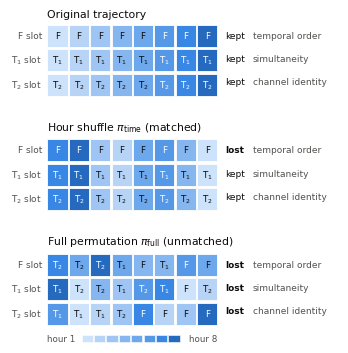

Generate this figure with matplotlib:
"""Reproduce initial-submission artwork."""
import sys, os, numpy as np, matplotlib
matplotlib.use("Agg"); import matplotlib.pyplot as plt
from matplotlib.patches import Rectangle


def main():
    OUT = sys.argv[1] if len(sys.argv) > 1 else "figures/initial"; os.makedirs(OUT, exist_ok=True)
    INK, SEC, MUT = "#0b0b0b", "#52514e", "#898781"
    RAMP = ["#cde2fb", "#b7d3f6", "#9ec5f4", "#86b6ef", "#6da7ec", "#5598e7", "#3987e5", "#256abf"]  # hour 1..8, light -> dark
    CH = ["F", "T$_1$", "T$_2$"]
    plt.rcParams.update({"font.size": 7.5, "font.family": "DejaVu Sans", "text.color": INK, "pdf.fonttype": 42})
    H = 8
    orig = [[(c, h) for h in range(H)] for c in range(3)]                       # grid[row][col] = (channel, hour)
    rng = np.random.default_rng(3)
    perm = rng.permutation(H)
    shuf = [[(c, perm[k]) for k in range(H)] for c in range(3)]
    flat = [(c, h) for c in range(3) for h in range(H)]; idx = rng.permutation(len(flat))
    full = [[flat[idx[r * H + k]] for k in range(H)] for r in range(3)]
    panels = [("Original trajectory", orig, ["temporal order", "simultaneity", "channel identity"], [True, True, True]),
              (r"Hour shuffle $\pi_{\mathrm{time}}$ (matched)", shuf, ["temporal order", "simultaneity", "channel identity"], [False, True, True]),
              (r"Full permutation $\pi_{\mathrm{full}}$ (unmatched)", full, ["temporal order", "simultaneity", "channel identity"], [False, False, False])]
    fig, axes = plt.subplots(3, 1, figsize=(3.35, 3.55))
    for a, (title, grid, props, kept) in zip(axes, panels):
        for r in range(3):
            for k in range(H):
                c, h = grid[r][k]
                a.add_patch(Rectangle((k, 2 - r), .94, .9, facecolor=RAMP[h], edgecolor="white", linewidth=.6))
                a.text(k + .47, 2 - r + .45, f"{CH[c]}", ha="center", va="center", fontsize=6.3,
                       color="white" if h >= 5 else INK)
            a.text(-.25, 2 - r + .45, CH[r] + " slot", ha="right", va="center", fontsize=6.5, color=SEC)
        a.set_xlim(-1.75, H + 5.6); a.set_ylim(-.1, 3.45); a.axis("off")
        a.text(0, 3.12, title, fontsize=7.8, ha="left", va="bottom")
        for i, (p, kp) in enumerate(zip(props, kept)):
            a.text(H + .3, 2.45 - i * .95, ("kept" if kp else "lost"), fontsize=6.5, ha="left", va="center",
                   color=INK, fontweight="bold" if not kp else "normal")
            a.text(H + 1.6, 2.45 - i * .95, p, fontsize=6.5, ha="left", va="center", color=SEC)
    axes[-1].text(0, -.38, "hour 1", fontsize=6.3, color=SEC, ha="left", va="top")
    axes[-1].text(H - .06, -.38, "hour 8", fontsize=6.3, color=SEC, ha="right", va="top")
    for k in range(H):
        axes[-1].add_patch(Rectangle((1.6 + k * .58, -.72), .52, .3, facecolor=RAMP[k], edgecolor="white", linewidth=.4, clip_on=False))
    fig.subplots_adjust(left=0.01, right=0.99, top=0.96, bottom=0.07, hspace=0.32)
    fig.savefig(f"{OUT}/fig0_interventions.pdf"); fig.savefig(f"{OUT}/fig0_interventions.png", dpi=240)
    print("ok")


if __name__ == "__main__":
    main()
